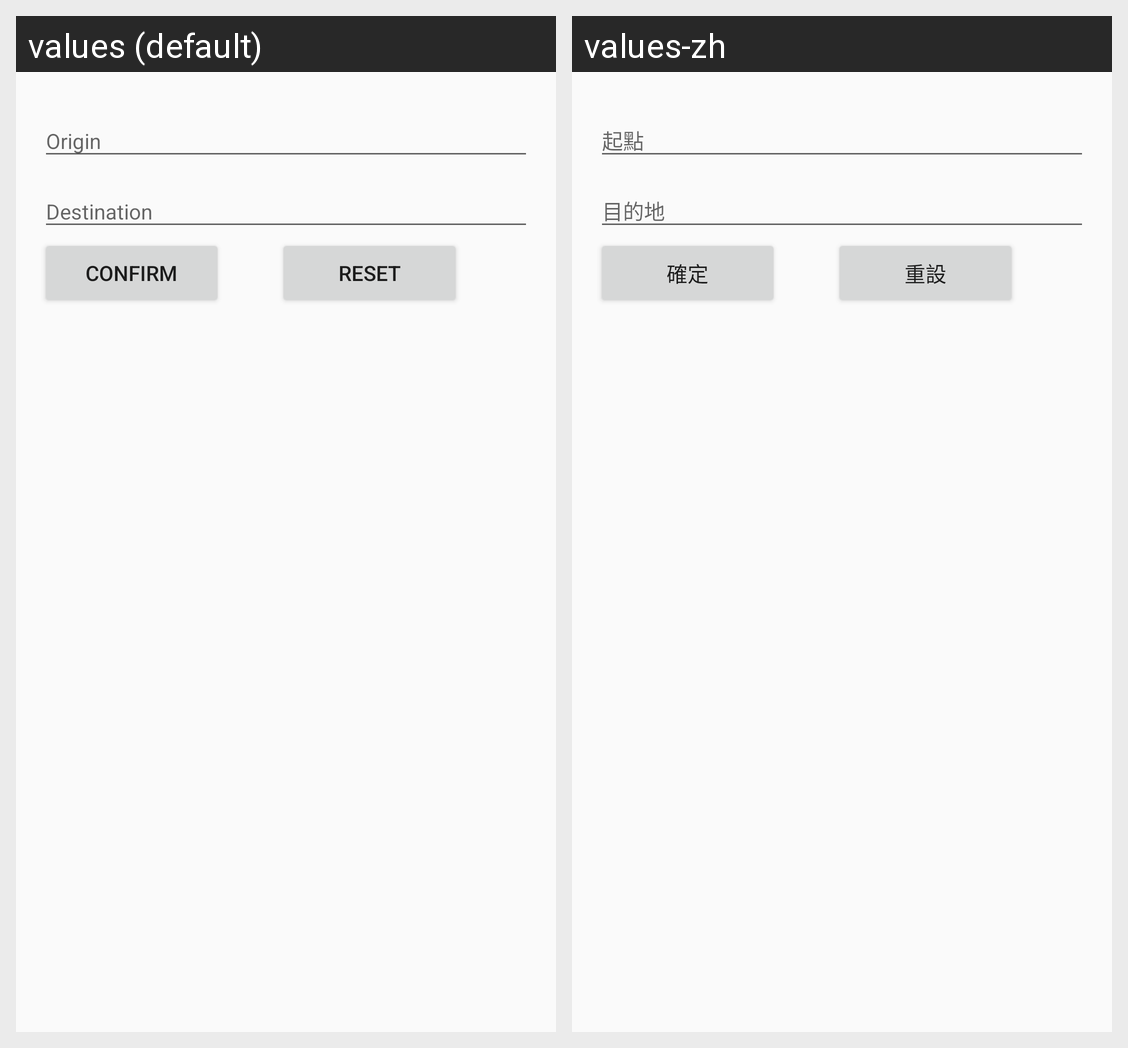

Locale-by-locale string values for the Android screen shown in this grid:
Android screen res/layout/popup_traffic_suggest_dialog.xml rendered under 2 locales, left to right: values (default), values-zh. Device: Nexus 5 (rendered at 1080×1920; each locale shown at half size, 540×960, under a caption strip naming it); theme AppTheme.
Strings drawn on this screen, with the default value and each locale's value (text and hints the layout hard-codes, and strings that could not be matched under every locale, appear in the picture but are not listed):

route_suggest_btnSubmit
  values: Confirm
  values-zh: 確定

route_suggest_btnReset
  values: Reset
  values-zh: 重設
